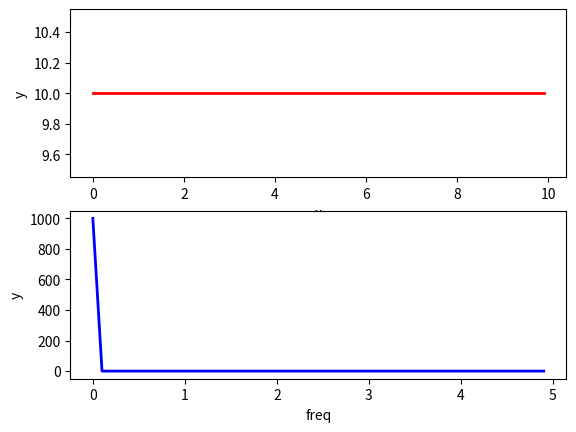

Python code for this plot:
import random
import numpy as np
import matplotlib.pyplot as plt
np.set_printoptions(precision=4, suppress=True)
freq = random.randint(0,4) #設定頻率
t = np.arange(0, 10, 0.1)   #設定取樣範圍、取樣區間
ft = 10*np.cos(2*np.pi*freq*t) #10*cos(2*pi*f*t)
n = len(ft)
t1 = t[range(int(n/2))]
fi = np.fft.fft(ft)

fi1 = fi[range(int(n/2))]
print('ft=', ft)
print('fi=', fi)
print('freq= ', freq)

fig, ax = plt.subplots(2, 1)

ax[0].plot(t,ft, color="red", linewidth=2)
ax[0].set_xlabel('x')
ax[0].set_ylabel('y')
 
ax[1].plot(t1,fi1, color="blue", linewidth=2)
ax[1].set_xlabel('freq')
ax[1].set_ylabel('y')

plt.show()
